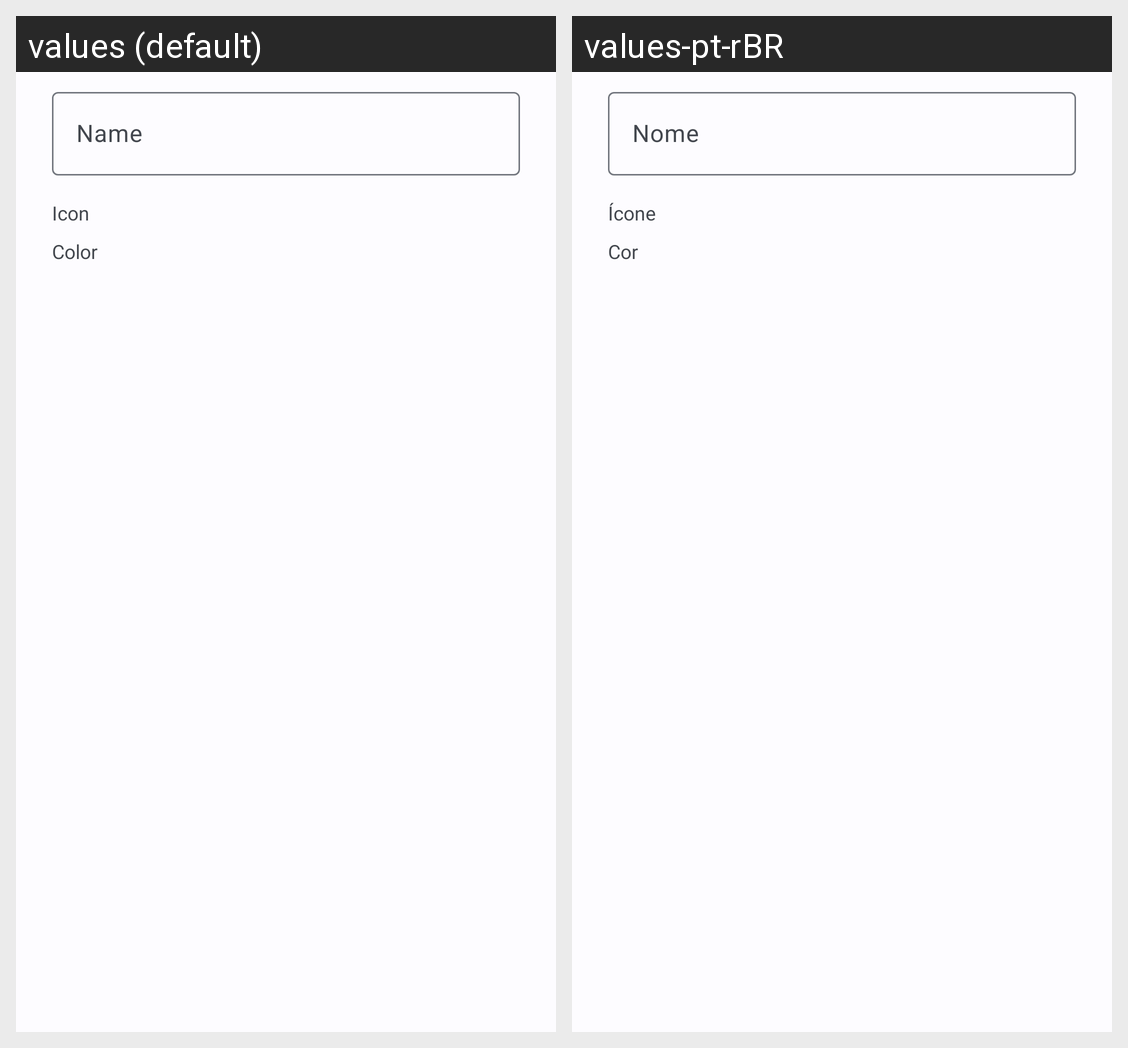

Strings drawn on this Android screen and how each of the app's shown locales translates them:
Android screen res/layout/mk_type_dialog.xml rendered under 2 locales, left to right: values (default), values-pt-rBR. Device: Nexus 5 (rendered at 1080×1920; each locale shown at half size, 540×960, under a caption strip naming it); theme Theme.PokeLocation.
Strings drawn on this screen, with the default value and each locale's value (text and hints the layout hard-codes, and strings that could not be matched under every locale, appear in the picture but are not listed):

name
  values: Name
  values-pt-rBR: Nome

mk_icon
  values: Icon
  values-pt-rBR: Ícone

mk_color
  values: Color
  values-pt-rBR: Cor
